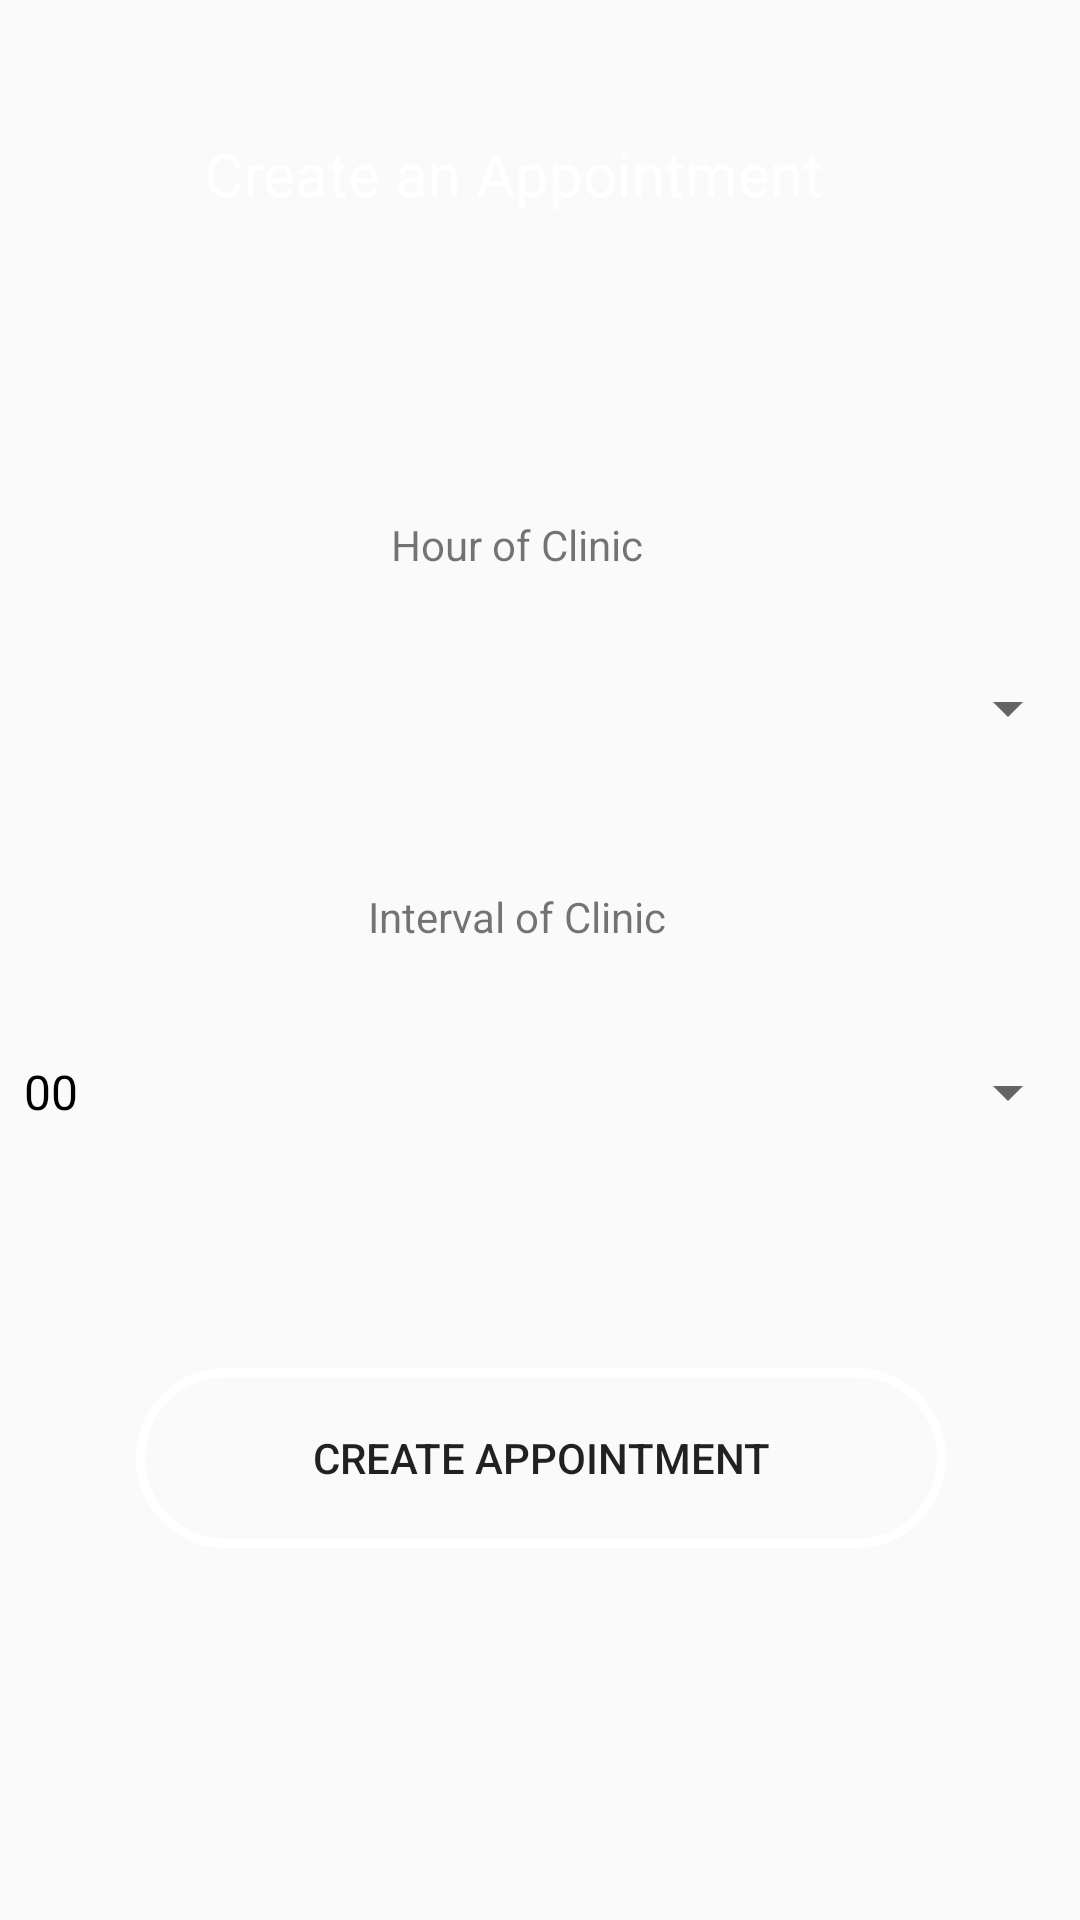

Produce the Android XML layout that renders to this screen, including the resource entries it uses.
<!-- AndroidManifest.xml: application theme AppTheme -->
<!-- res/layout/activity_appointment_screen.xml -->
<?xml version="1.0" encoding="utf-8"?>
<androidx.constraintlayout.widget.ConstraintLayout xmlns:android="http://schemas.android.com/apk/res/android"
    xmlns:app="http://schemas.android.com/apk/res-auto"
    xmlns:tools="http://schemas.android.com/tools"
    android:layout_width="match_parent"
    android:layout_height="match_parent"
    android:background="@drawable/signupbackground"
    tools:context=".AppointmentScreen">

    <Spinner
        android:id="@+id/spAppointmentQuarter"
        android:layout_width="match_parent"
        android:layout_height="wrap_content"
        android:layout_marginTop="352dp"
        android:entries="@array/appointmentQuarter"
        android:gravity="center"
        app:layout_constraintEnd_toEndOf="parent"
        app:layout_constraintHorizontal_bias="0.0"
        app:layout_constraintStart_toStartOf="parent"
        app:layout_constraintTop_toTopOf="parent" />

    <TextView
        android:id="@+id/tvPickQuarter"
        android:layout_width="wrap_content"
        android:layout_height="wrap_content"
        android:layout_marginTop="296dp"
        android:text="Interval of Clinic"
        app:layout_constraintEnd_toEndOf="parent"
        app:layout_constraintHorizontal_bias="0.471"
        app:layout_constraintStart_toStartOf="parent"
        app:layout_constraintTop_toTopOf="parent" />

    <TextView
        android:id="@+id/tvPickHour"
        android:layout_width="wrap_content"
        android:layout_height="wrap_content"
        android:layout_marginTop="172dp"
        android:text="Hour of Clinic"
        app:layout_constraintEnd_toEndOf="parent"
        app:layout_constraintHorizontal_bias="0.472"
        app:layout_constraintStart_toStartOf="parent"
        app:layout_constraintTop_toTopOf="parent" />

    <Spinner
        android:id="@+id/spCustomAppointmentHours"
        android:layout_width="match_parent"
        android:layout_height="wrap_content"
        android:layout_marginTop="224dp"
        android:gravity="center"
        app:layout_constraintEnd_toEndOf="parent"
        app:layout_constraintHorizontal_bias="0.0"
        app:layout_constraintStart_toStartOf="parent"
        app:layout_constraintTop_toTopOf="parent" />

    <Button
        android:id="@+id/btnSaveAppointmentTime"
        android:layout_width="wrap_content"
        android:layout_height="wrap_content"
        android:layout_marginTop="456dp"
        android:text="Create Appointment"
        android:background="@drawable/colourbutton"
        app:layout_constraintEnd_toEndOf="parent"
        app:layout_constraintHorizontal_bias="0.502"
        app:layout_constraintStart_toStartOf="parent"
        app:layout_constraintTop_toTopOf="parent" />

    <TextView
        android:id="@+id/tvAppointment"
        android:layout_width="223dp"
        android:layout_height="84dp"
        android:layout_marginTop="16dp"
        android:gravity="center"
        android:text="Create an Appointment"
        android:textAllCaps="false"
        android:textColor="@color/colorAccent"
        android:textSize="20sp"
        app:layout_constraintEnd_toEndOf="parent"
        app:layout_constraintHorizontal_bias="0.437"
        app:layout_constraintStart_toStartOf="parent"
        app:layout_constraintTop_toTopOf="parent" />

</androidx.constraintlayout.widget.ConstraintLayout>
<!-- resources referenced by this layout -->
<resources>
  <string-array name="appointmentQuarter">
          <item>00</item>
          <item>15</item>
          <item>30</item>
          <item>45</item>
      </string-array>
  <color name="colorAccent">#FFFFFF</color>
  <!-- drawable colourbutton (drawable) -->
  <?xml version="1.0" encoding="utf-8"?>
  <shape xmlns:android="http://schemas.android.com/apk/res/android" android:shape="rectangle" >
      <corners
          android:radius="30dp"
          />
  
      <size
          android:width="270dp"
          android:height="60dp"
          />
  
      <gradient
          android:centerX="50%"
          android:centerColor="#0FFFFFFF"
          android:startColor="#0FFFFFFF"
          android:endColor="#0FFFFFFF"
          android:type="linear"
          />
  
      <stroke
          android:width="3dp"
          android:color="#FFFFFFFF"
          />
  
  </shape>
  <style name="AppTheme" parent="Theme.AppCompat.Light.NoActionBar">
          
          <item name="colorPrimary">@color/colorPrimary</item>
          <item name="colorPrimaryDark">@color/colorPrimaryDark</item>
          <item name="colorAccent">@color/colorAccent</item>
          
          <item name="android:spinnerItemStyle">@style/spOperatingHourColour</item>
      </style>
  <color name="colorPrimary">#008577</color>
  <color name="colorPrimaryDark">#00574B</color>
  <style name="spOperatingHourColour" parent="@android:style/Widget.DropDownItem.Spinner">
          <item name="android:textColor">#000000</item>
      </style>
</resources>
